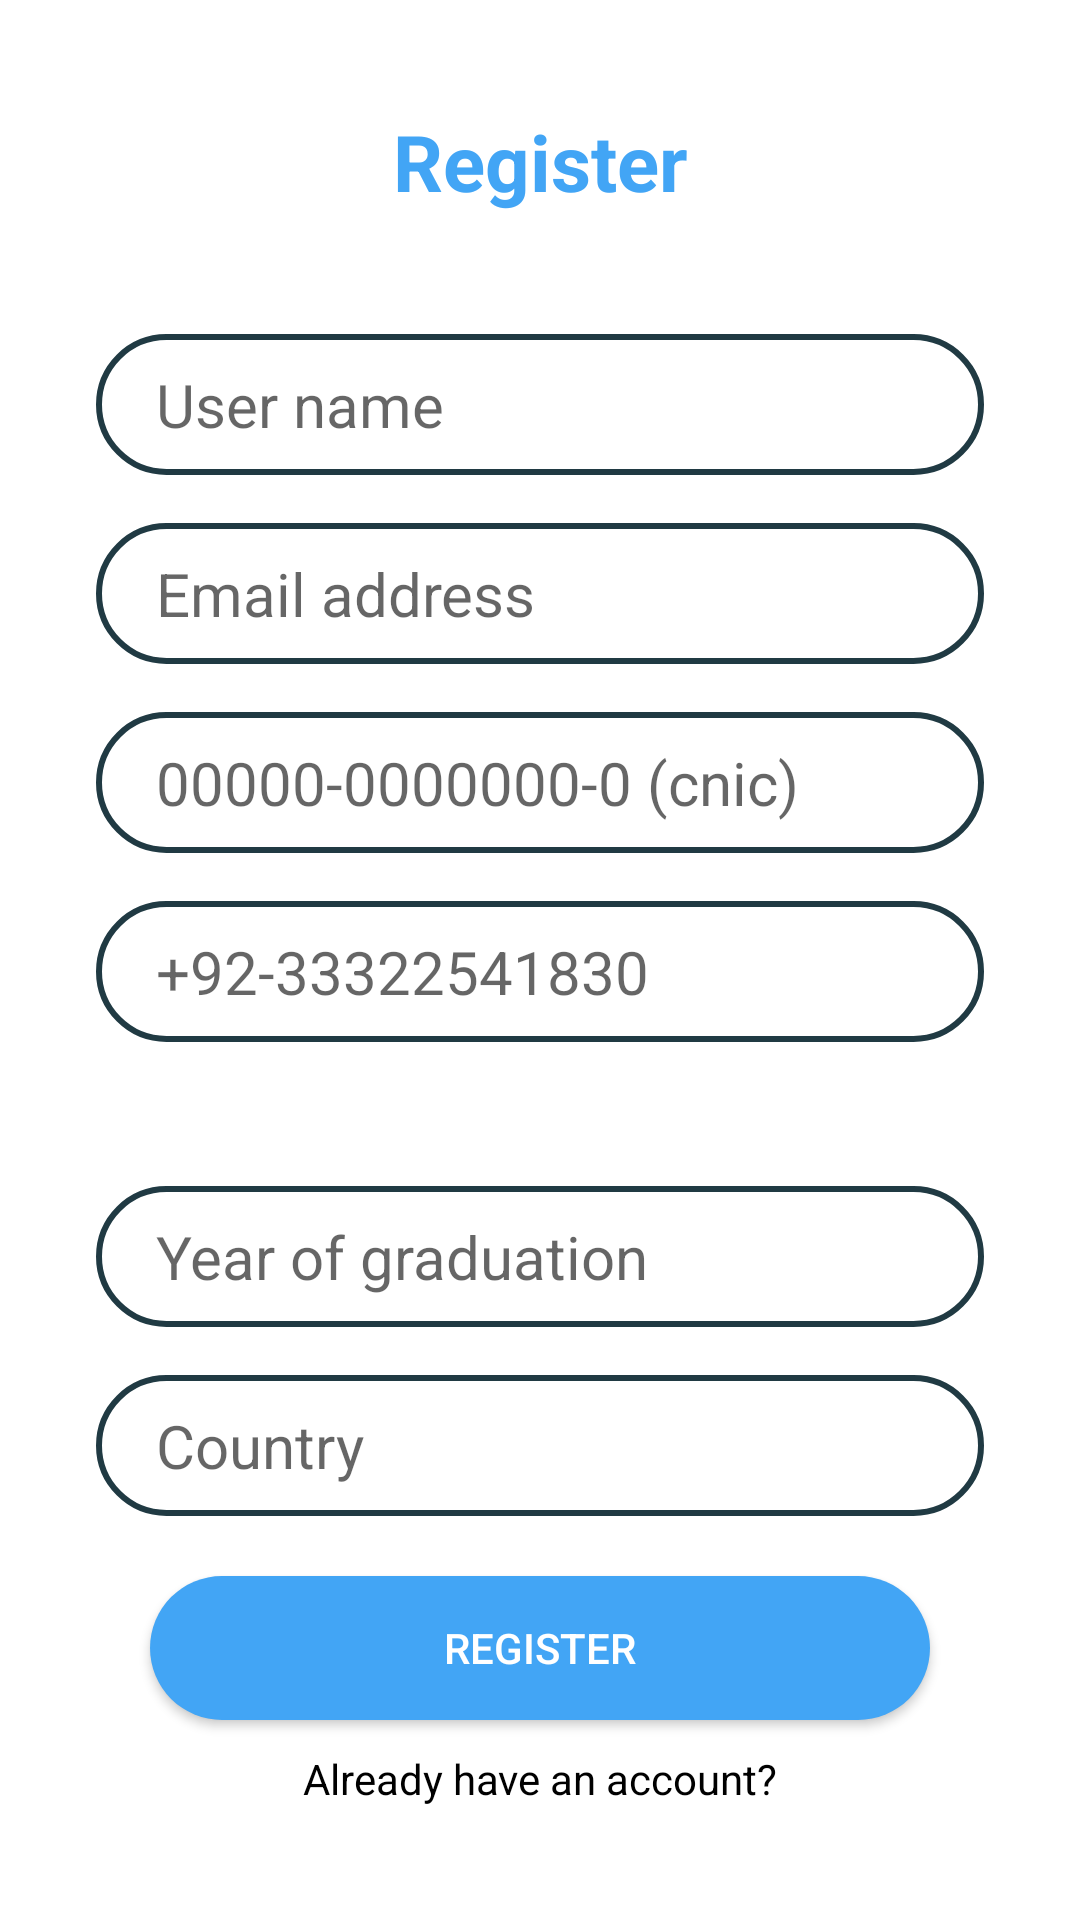

Write the Android layout XML for this screen, with the resource values it uses.
<!-- AndroidManifest.xml: application theme AppTheme -->
<!-- res/layout/activity_register.xml -->
<?xml version="1.0" encoding="utf-8"?>
<androidx.constraintlayout.widget.ConstraintLayout xmlns:android="http://schemas.android.com/apk/res/android"
    xmlns:app="http://schemas.android.com/apk/res-auto"
    xmlns:tools="http://schemas.android.com/tools"
    android:layout_width="match_parent"
    android:layout_height="match_parent"
    android:background="@color/white"
    android:layout_gravity="center">

    <TextView
        android:id="@+id/registrationLogo"
        android:layout_width="wrap_content"
        android:layout_height="wrap_content"
        android:gravity="center"
        android:text="Register"
        android:textColor="@color/blue_100"
        android:textSize="26sp"
        android:textStyle="bold"
        app:layout_constraintBottom_toBottomOf="parent"
        app:layout_constraintEnd_toEndOf="parent"
        app:layout_constraintStart_toStartOf="parent"
        app:layout_constraintTop_toTopOf="parent"
        app:layout_constraintVertical_bias="0.060000002" />

    <EditText
        android:hint="User name"
        android:id="@+id/inputUserName"
        android:layout_width="match_parent"
        android:layout_height="wrap_content"
        android:layout_marginStart="32dp"
        android:layout_marginTop="40dp"
        android:layout_marginEnd="32dp"
        android:inputType="textPersonName"
        android:textSize="20sp"
        app:layout_constraintEnd_toEndOf="parent"
        app:layout_constraintStart_toStartOf="parent"
        app:layout_constraintTop_toBottomOf="@+id/registrationLogo"
        android:background="@drawable/input_background"
        android:paddingStart="20dp"
        android:paddingEnd="10dp"
        android:paddingBottom="10dp"
        android:paddingTop="10dp"
        />

    <EditText
        android:id="@+id/inputEmail"
        android:layout_width="match_parent"
        android:layout_height="wrap_content"
        android:layout_marginTop="16dp"
        android:inputType="textEmailAddress"
        android:hint="Email address"
        android:textSize="20sp"
        app:layout_constraintLeft_toLeftOf="parent"
        app:layout_constraintRight_toRightOf="parent"
        app:layout_constraintTop_toBottomOf="@id/inputUserName"
        android:layout_marginStart="32dp"
        android:layout_marginEnd="32dp"
        android:background="@drawable/input_background"
        android:paddingStart="20dp"
        android:paddingEnd="10dp"
        android:paddingBottom="10dp"
        android:paddingTop="10dp"
        />

    <EditText
        android:layout_height="wrap_content"
        android:layout_width="match_parent"
        android:id="@+id/inputCnic"
        android:layout_marginEnd="32dp"
        android:layout_marginStart="32dp"
        android:hint="00000-0000000-0 (cnic)"
        android:inputType="numberDecimal"
        android:maxLength="15"
        android:textSize="20sp"
        android:layout_marginTop="16dp"
        app:layout_constraintLeft_toLeftOf="parent"
        app:layout_constraintRight_toRightOf="parent"
        app:layout_constraintTop_toBottomOf="@id/inputEmail"
        android:background="@drawable/input_background"
        android:paddingStart="20dp"
        android:paddingEnd="10dp"
        android:paddingBottom="10dp"
        android:paddingTop="10dp"
        />

    <EditText
        android:layout_width="match_parent"
        android:layout_height="wrap_content"
        android:id="@+id/inputPhoneNumber"
        android:layout_marginEnd="32dp"
        android:layout_marginStart="32dp"
        android:hint="+92-33322541830"
        android:maxLength="15"
        android:textSize="20sp"
        android:inputType="phone"
        android:layout_marginTop="16dp"
        app:layout_constraintLeft_toLeftOf="parent"
        app:layout_constraintRight_toRightOf="parent"
        app:layout_constraintTop_toBottomOf="@id/inputCnic"
        android:background="@drawable/input_background"
        android:paddingStart="20dp"
        android:paddingEnd="10dp"
        android:paddingBottom="10dp"
        android:paddingTop="10dp"
        />

    <Spinner
        android:id="@+id/spinnerDepartmentNames"
        android:layout_width="match_parent"
        android:layout_height="wrap_content"
        app:layout_constraintLeft_toLeftOf="parent"
        app:layout_constraintRight_toRightOf="parent"
        app:layout_constraintTop_toBottomOf="@id/inputPhoneNumber"
        android:layout_marginEnd="32dp"
        android:layout_marginStart="32dp"
        android:layout_marginTop="16dp"
        android:background="@drawable/input_background"
        />

    <Spinner
        android:id="@+id/spinnerDegreeNames"
        android:layout_width="match_parent"
        android:layout_height="wrap_content"
        app:layout_constraintLeft_toLeftOf="parent"
        app:layout_constraintRight_toRightOf="parent"
        app:layout_constraintTop_toBottomOf="@id/spinnerDepartmentNames"
        android:layout_marginEnd="32dp"
        android:layout_marginStart="32dp"
        android:layout_marginTop="16dp"
        android:background="@drawable/input_background"
        />

    <EditText
        android:id="@+id/inputYear"
        android:layout_width="match_parent"
        android:layout_height="wrap_content"
        android:layout_marginEnd="32dp"
        android:layout_marginStart="32dp"
        android:layout_marginTop="16dp"
        app:layout_constraintLeft_toLeftOf="parent"
        app:layout_constraintRight_toRightOf="parent"
        app:layout_constraintTop_toBottomOf="@id/spinnerDegreeNames"
        android:textSize="20sp"
        android:inputType="date"
        android:hint="Year of graduation"
        android:background="@drawable/input_background"
        android:paddingStart="20dp"
        android:paddingEnd="10dp"
        android:paddingBottom="10dp"
        android:paddingTop="10dp"
        />

    <EditText
        android:id="@+id/inputCountry"
        android:layout_width="match_parent"
        android:layout_height="wrap_content"
        android:layout_marginEnd="32dp"
        android:layout_marginStart="32dp"
        android:layout_marginTop="16dp"
        app:layout_constraintLeft_toLeftOf="parent"
        app:layout_constraintRight_toRightOf="parent"
        app:layout_constraintTop_toBottomOf="@id/inputYear"
        android:textSize="20sp"
        android:hint="Country"
        android:background="@drawable/input_background"
        android:paddingStart="20dp"
        android:paddingEnd="10dp"
        android:paddingBottom="10dp"
        android:paddingTop="10dp"
        />
    <Button
        android:id="@+id/registrationButton"
        android:layout_width="0dp"
        android:layout_height="wrap_content"
        android:layout_marginEnd="50dp"
        android:layout_marginStart="50dp"
        app:layout_constraintLeft_toLeftOf="parent"
        app:layout_constraintRight_toRightOf="parent"
        app:layout_constraintTop_toBottomOf="@id/inputCountry"
        android:layout_marginTop="20dp"
        android:text="Register"
        android:textColor="@color/white"
        android:background="@drawable/button_background"
        android:padding="10dp"/>
    <TextView
        android:id="@+id/alreadyHaveanAccountTextView"
        android:layout_width="wrap_content"
        android:layout_height="wrap_content"
        android:text="Already have an account?"
        app:layout_constraintEnd_toEndOf="parent"
        app:layout_constraintStart_toStartOf="parent"
        app:layout_constraintTop_toBottomOf="@id/registrationButton"
        android:layout_marginTop="10dp"
        android:textColor="@color/black"
        android:clickable="true"
        android:focusable="true"/>




</androidx.constraintlayout.widget.ConstraintLayout>
<!-- resources referenced by this layout -->
<resources>
  <color name="black">#FF000000</color>
  <color name="blue_100">#42A5F5</color>
  <color name="white">#FFFFFFFF</color>
  <!-- drawable button_background (drawable) -->
  <?xml version="1.0" encoding="utf-8"?>
  <shape xmlns:android="http://schemas.android.com/apk/res/android">
  
      <solid android:color="@color/blue_100"/>
      <corners android:radius="70dp"/>
  
  </shape>
  <!-- drawable input_background (drawable) -->
  <?xml version="1.0" encoding="utf-8"?>
  <shape xmlns:android="http://schemas.android.com/apk/res/android">
  
  
  <stroke android:color="@color/gradient_mid_color"
      android:width="2dp"/>
  <corners android:radius="70dp"/>
  
  </shape>
  <style name="AppTheme" parent="Theme.MaterialComponents.DayNight.NoActionBar">
          
          <item name="colorPrimary">@color/gradient_mid_color</item>
          <item name="colorPrimaryVariant">@color/gradient_mid_color</item>
          <item name="colorOnPrimary">@color/white</item>
          
          <item name="colorSecondary">@color/teal_200</item>
          <item name="colorSecondaryVariant">@color/teal_700</item>
          <item name="colorOnSecondary">@color/black</item>
          
          <item name="android:statusBarColor">?attr/colorPrimaryVariant</item>
          
          <item name="buttonBarStyle">@style/button_Style</item>
          <item name="floatingActionButtonLargePrimaryStyle">@style/floatingActionButton</item>
          <item name="android:windowContentTransitions">true</item>
      </style>
  <color name="gradient_mid_color">#203A43</color>
  <color name="teal_200">#FF03DAC5</color>
  <color name="teal_700">#FF018786</color>
  <style name="button_Style" parent="ShapeAppearanceOverlay.Material3.Button">
          <item name="color">@color/blue_100</item>
      </style>
  
      implementation "com.android.support:appcompat-v7:26.1.0"
  <style name="floatingActionButton" parent="Widget.Material3.FloatingActionButton.Large.Primary">
          <item name="color">@color/blue_100</item>
      </style>
</resources>
